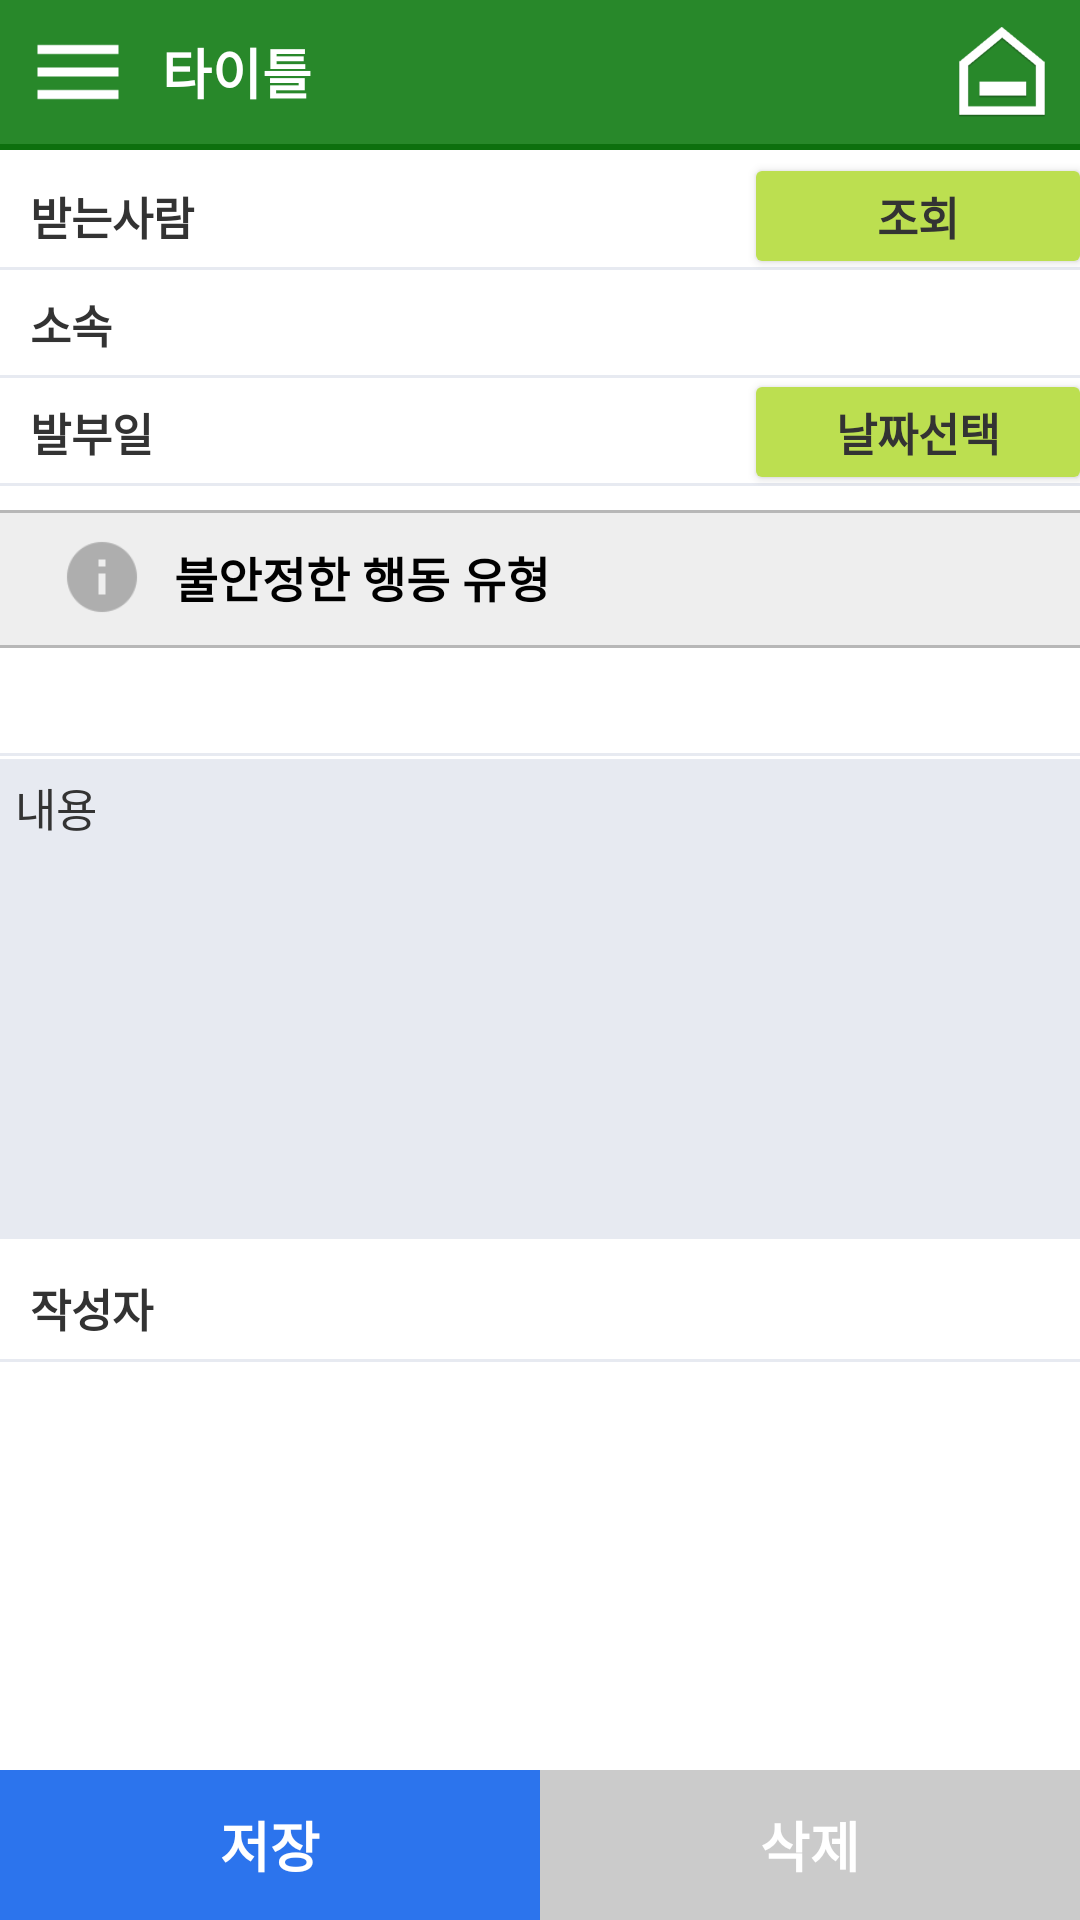

Layout XML and referenced resources for this Android screen:
<!-- AndroidManifest.xml: application theme AppTheme -->
<!-- res/layout/peer_love_write.xml -->
<?xml version="1.0" encoding="utf-8"?>
<RelativeLayout xmlns:tools="http://schemas.android.com/tools"
    android:orientation="vertical" android:layout_width="match_parent" android:layout_height="match_parent"
    xmlns:android="http://schemas.android.com/apk/res/android">
    <include
        android:id="@id/layout_top"
        android:layout_width="match_parent"
        android:layout_height="wrap_content"
        layout="@layout/inc_top"
        android:layout_alignParentTop="true"
        />
    
    <LinearLayout
        android:id="@id/linearLayout1"
        android:orientation="vertical"
        android:layout_width="match_parent"
        android:layout_height="match_parent"
        android:background="@color/white"
        android:layout_below="@id/layout_top"
        >

        <LinearLayout
            android:layout_width="match_parent"
            android:layout_height="wrap_content"
            android:weightSum="10"
            android:orientation="horizontal"
            android:gravity="center_vertical"
            android:layout_marginTop="4dp"
            android:background="@drawable/border_bottom_l"
            >
            <TextView
                android:id="@id/text1"
                android:layout_width="0dp"
                android:layout_weight="3"
                android:layout_height="36dp"
                android:gravity="center_vertical"
                android:paddingLeft="10dp"
                android:text="받는사람"
                android:textSize="15sp"
                android:textStyle="bold"
                android:textColor="@color/font_333"
                />

            <TextView
                android:id="@id/textView1"
                android:layout_width="0dp"
                android:layout_weight="4"
                android:layout_height="36dp"
                android:paddingLeft="5dp"
                android:gravity="center_vertical"
                android:textSize="15sp"
                android:textColor="@color/black"
                android:textAlignment="center" />
            <Button
                android:id="@id/button1"
                android:layout_width="0dp"
                android:layout_weight="3"
                android:layout_height="30dp"
                android:layout_gravity="center_vertical"
                android:background="@drawable/box_green"
                android:text="조회"
                android:textColor="@color/font_333"
                android:textSize="15sp"
                android:textStyle="bold"
                />
        </LinearLayout>

        <LinearLayout
            android:layout_width="match_parent"
            android:layout_height="wrap_content"
            android:weightSum="10"
            android:orientation="horizontal"
            android:background="@drawable/border_bottom_l"
            >
            <TextView
                android:layout_width="0dp"
                android:layout_weight="3"
                android:layout_height="36dp"
                android:gravity="center_vertical"
                android:paddingLeft="10dp"
                android:text="소속"
                android:textSize="15sp"
                android:textStyle="bold"
                android:textColor="@color/font_333" />

            <TextView
                android:id="@+id/textView2"
                android:layout_width="0dp"
                android:layout_weight="7"
                android:layout_height="36dp"
                android:gravity="center_vertical"
                android:paddingLeft="5dp"
                android:textSize="15sp"
                android:textColor="@color/black"
                />
        </LinearLayout>

        <LinearLayout
            android:layout_width="match_parent"
            android:layout_height="wrap_content"
            android:weightSum="10"
            android:orientation="horizontal"
            android:background="@drawable/border_bottom_l"
            >
            <TextView
                android:layout_width="0dp"
                android:layout_weight="3"
                android:layout_height="36dp"
                android:gravity="center_vertical"
                android:paddingLeft="10dp"
                android:textSize="15sp"
                android:textStyle="bold"
                android:textColor="@color/font_333"
                android:text="발부일"
                />

            <TextView
                android:id="@+id/textView3"
                android:layout_width="0dp"
                android:layout_weight="4"
                android:layout_height="36dp"
                android:paddingLeft="5dp"
                android:gravity="center_vertical"
                android:textSize="15sp"
                android:textColor="@color/black"
                android:textAlignment="center" />
            <Button
                android:id="@+id/date_button"
                android:layout_width="0dp"
                android:layout_weight="3"
                android:layout_height="30dp"
                android:layout_gravity="center_vertical"
                android:background="@drawable/box_green"
                android:text="날짜선택"
                android:textColor="@color/font_333"
                android:textSize="15sp"
                android:textStyle="bold"
                />
        </LinearLayout>

        
        <RelativeLayout
            android:layout_width="match_parent"
            android:layout_height="45dp"
            android:orientation="horizontal"
            android:background="@color/title_bg"
            android:layout_marginTop="8dp"
            >
            
            <LinearLayout
                android:background="@color/gary_line"
                android:layout_width="match_parent"
                android:layout_height="1.0dip" />
            <ImageView
                android:id="@id/imageView1"
                android:layout_width="28.0dip"
                android:layout_height="28.0dip"
                android:layout_marginLeft="20dp"
                android:layout_marginRight="10dp"
                android:src="@drawable/ic_info_black_24dp"
                android:layout_alignParentLeft="true"
                android:layout_centerVertical="true"
                />
            <TextView
                android:layout_width="match_parent"
                android:layout_height="40dp"
                android:gravity="center_vertical"
                android:layout_toRightOf="@id/imageView1"
                android:layout_centerVertical="true"
                android:textSize="16sp"
                android:textStyle="bold"
                android:textColor="@color/black"
                android:text="불안정한 행동 유형"
                />
        </RelativeLayout>
        
        <LinearLayout
            android:background="@color/gary_line"
            android:layout_width="match_parent"
            android:layout_height="1.0dip" />

        <Spinner
            android:id="@+id/spinner1"
            android:layout_width="match_parent"
            android:layout_height="36dp"
            android:gravity="center_vertical"
            android:background="@drawable/border_bottom_l"
            android:textSize="15sp"
            android:textColor="@color/black"
            />

        <EditText
            android:id="@id/editText1"
            android:layout_width="match_parent"
            android:layout_height="wrap_content"
            android:minHeight="160dp"
            android:layout_marginTop="1dp"
            android:background="@color/gary_light"
            android:gravity="top"
            android:hint="내용"
            android:padding="5.0dip"
            android:textColor="@color/black"
            android:textColorHint="@color/font_333"
            android:textSize="15sp" />

        <LinearLayout
            android:layout_width="match_parent"
            android:layout_height="wrap_content"
            android:weightSum="10"
            android:orientation="horizontal"
            android:layout_marginTop="5dp"
            android:background="@drawable/border_bottom_l"
            >
            <TextView
                android:layout_width="0dp"
                android:layout_weight="3"
                android:layout_height="36dp"
                android:gravity="center_vertical"
                android:paddingLeft="10dp"
                android:text="작성자"
                android:textSize="15sp"
                android:textStyle="bold"
                android:textColor="@color/font_333"
                android:id="@+id/textView" />

            <TextView
                android:id="@+id/textView4"
                android:layout_width="0dp"
                android:layout_weight="7"
                android:layout_height="36dp"
                android:gravity="center_vertical"
                android:paddingLeft="5dp"
                android:textSize="15sp"
                android:textColor="@color/black"
                />
        </LinearLayout>
    </LinearLayout>

    
    <LinearLayout android:orientation="horizontal" android:id="@+id/layout_bottom" android:layout_width="match_parent" android:layout_height="wrap_content" android:baselineAligned="false" android:layout_alignParentBottom="true">
        <LinearLayout android:background="@color/blue" android:layout_width="0.0dip" android:layout_height="50.0dip" android:layout_weight="1.0"
            android:id="@+id/linear1">
            <TextView android:textSize="18sp"
                android:textStyle="bold"
                android:textColor="@color/font_navtitle"
                android:gravity="center"
                android:id="@id/textButton1"
                android:layout_width="match_parent"
                android:layout_height="match_parent"
                android:text="저장" />
        </LinearLayout>
        <LinearLayout android:background="@color/gary" android:layout_width="0.0dip" android:layout_height="50.0dip" android:layout_weight="1.0"
            android:id="@+id/linear2">
            <TextView android:textSize="18sp"
                android:textStyle="bold"
                android:textColor="@color/font_navtitle"
                android:gravity="center"
                android:id="@+id/textButton2"
                android:layout_width="match_parent"
                android:layout_height="match_parent"
                android:text="삭제" />
        </LinearLayout>
    </LinearLayout>
</RelativeLayout>
<!-- res/layout/inc_top.xml (included above) -->
<?xml version="1.0" encoding="utf-8"?>
<LinearLayout xmlns:android="http://schemas.android.com/apk/res/android"
    android:layout_width="match_parent"
    android:layout_height="match_parent"
    android:orientation="vertical">

    <RelativeLayout android:background="@color/colorPrimary" android:layout_width="match_parent" android:layout_height="50dp">
        <LinearLayout
            android:id="@id/top_line"
            android:background="@drawable/border_nav"
            android:orientation="horizontal"
            android:layout_width="match_parent"
            android:layout_height="2dp"
            android:layout_alignParentBottom="true" />

        <RelativeLayout android:layout_width="match_parent" android:layout_height="match_parent" android:layout_above="@id/top_line" android:paddingLeft="8dp" android:paddingRight="8dp">
            <TextView
                android:textSize="18sp"
                android:textStyle="bold"
                android:textColor="@color/font_navtitle"
                android:gravity="center_vertical"
                android:id="@id/top_title"
                android:layout_toRightOf="@id/top_list"
                android:layout_width="wrap_content"
                android:layout_height="match_parent"
                android:layout_marginLeft="10dp"
                android:text="타이틀"/>
            <ImageView
                android:id="@id/top_home"
                android:layout_width="36dp"
                android:layout_height="36dp"
                android:src="@drawable/ic_top_home"
                android:layout_alignParentRight="true"
                android:layout_centerVertical="true" />
            <ImageView
                android:id="@id/top_list"
                android:layout_width="36dp"
                android:layout_height="36dp"
                android:src="@drawable/ic_menu_black_24dp"
                android:layout_centerVertical="true" />
            <ImageView
                android:id="@id/top_save"
                android:visibility="gone"
                android:layout_width="36dp"
                android:layout_height="36dp"
                android:src="@drawable/ic_top_save"
                android:layout_toLeftOf="@id/top_home"
                android:layout_centerVertical="true" />
            <ImageView
                android:id="@id/top_write"
                android:visibility="gone"
                android:layout_width="36dp"
                android:layout_height="36dp"
                android:src="@drawable/ic_top_write"
                android:layout_toLeftOf="@id/top_save"
                android:layout_centerVertical="true" />
            <ImageView
                android:id="@id/top_push"
                android:visibility="gone"
                android:layout_width="36dp"
                android:layout_height="36dp"
                android:src="@drawable/ic_top_push"
                android:layout_toLeftOf="@id/top_write"
                android:layout_centerVertical="true" />
            <ImageView
                android:id="@id/top_search"
                android:visibility="gone"
                android:layout_width="36dp"
                android:layout_height="36dp"
                android:src="@drawable/ic_top_search"
                android:layout_toLeftOf="@id/top_push"
                android:layout_centerVertical="true" />
        </RelativeLayout>
    </RelativeLayout>

</LinearLayout>
<!-- resources referenced by this layout -->
<resources>
  <color name="black">#ff000000</color>
  <color name="blue">#ff2c74ed</color>
  <color name="colorPrimary">#ff28882a</color>
  <color name="font_333">#ff333333</color>
  <color name="font_navtitle">#ffffffff</color>
  <color name="gary">#ffcbcbcb</color>
  <color name="gary_light">#ffe7eaf1</color>
  <color name="gary_line">#ffb7b7b7</color>
  <color name="title_bg">#ffeeeeee</color>
  <color name="white">#ffffffff</color>
  <!-- drawable border_bottom_l (drawable) -->
  <?xml version="1.0" encoding="utf-8"?>
  <layer-list xmlns:android="http://schemas.android.com/apk/res/android" >
      <item>
          <shape android:shape="rectangle">
              
              <solid android:color="@color/gary_light" />
          </shape>
      </item>
      <item android:bottom="1dp">
          <shape>
              <solid android:color="@color/white" />
          </shape>
      </item>
  </layer-list>
  <!-- drawable border_nav (drawable) -->
  <?xml version="1.0" encoding="utf-8"?>
  <layer-list xmlns:android="http://schemas.android.com/apk/res/android" >
      <item>
          <shape android:shape="rectangle">
              
              <solid android:color="@color/colorPrimaryDark" />
          </shape>
      </item>
      <item android:top="2dp" android:bottom="1dp">
          <shape>
              <solid android:color="@color/gary_bg" />
          </shape>
      </item>
  </layer-list>
  <!-- drawable box_green (drawable) -->
  <?xml version="1.0" encoding="utf-8"?>
  <shape android:shape="rectangle"
    xmlns:android="http://schemas.android.com/apk/res/android">
      <corners android:radius="2.0dip" android:topRightRadius="2.0dip" android:bottomLeftRadius="2.0dip" android:bottomRightRadius="2.0dip" />
  
      <solid android:color="@color/green_l" />
  </shape>
  <!-- drawable ic_info_black_24dp: png bitmap (drawable-hdpi-v4, 1403 bytes) -->
  <!-- drawable ic_menu_black_24dp: png bitmap (drawable-hdpi-v4, 982 bytes) -->
  <!-- drawable ic_top_home: png bitmap (drawable-hdpi-v4, 2585 bytes) -->
  <!-- drawable ic_top_push: png bitmap (drawable-hdpi-v4, 4951 bytes) -->
  <!-- drawable ic_top_save: png bitmap (drawable-hdpi-v4, 2067 bytes) -->
  <!-- drawable ic_top_search: png bitmap (drawable-hdpi-v4, 1922 bytes) -->
  <!-- drawable ic_top_write: png bitmap (drawable-hdpi-v4, 2098 bytes) -->
  <style name="AppTheme" parent="Theme.AppCompat.Light.DarkActionBar">
          <item name="windowActionBar">false</item>
          <item name="windowNoTitle">true</item>
          
          <item name="android:windowActionBarOverlay">true</item>
          
          <item name="android:windowIsTranslucent">true</item>
          <item name="colorPrimaryDark">@color/colorPrimaryDark</item>
      </style>
  <color name="colorPrimaryDark">#ff0d700e</color>
  <color name="gary_bg">#fffbfbfb</color>
  <color name="green_l">#ffbcdf50</color>
</resources>
